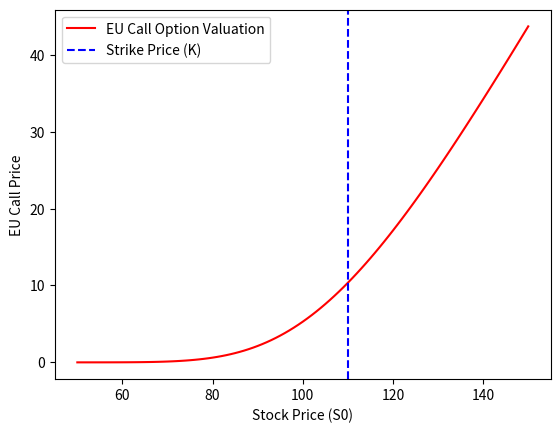

Python code for this plot:
# Ahsan Muhammad (1183091)
# Ulkar Jafarova (1190872)

import cmath
import numpy as np
import matplotlib.pyplot as plt
import scipy.integrate as integrate

def BS_EuCall_Laplace(S0: float, r: float, sigma: float, T: int, K: float, R: int):
    # integrate w.r.t u
    def integrand(u):
        z1 = complex(R,u)     # R + iu
        z2 = complex(u, -R)   # u - iR 
        z3 = complex(0, 1)
        # eq 4.6
        f_tilde_z = (K ** (1 - z1)) / (z1 * (z1 - 1))
        # pg 52 first equation
        characteristic_eq = cmath.exp(z3 * z2 * (np.log(S0) + r * T) - (z3 * z2 + z2 ** 2) * (sigma ** 2 * T / 2))
        # eq 4.4
        return (np.exp(-r * T) / np.pi) * np.real(f_tilde_z * characteristic_eq)

    # Perform integration
    I = integrate.quad(integrand, 0, np.inf)[0]

    # Return the option price
    return I

# setting variables
EU_Call_price = []

S0_range = range(50, 151, 1)  # Range of initial stock prices
r = 0.03
sigma = 0.2
T = 1
K = 110
R = 10  # Chosen positive constant for convergence. R > 1 for call option.

# Compute option price for each S0
list(map(lambda S0: EU_Call_price.append(BS_EuCall_Laplace(S0, r, sigma, T, K, R)), S0_range))

plt.plot(S0_range, EU_Call_price, 'r', label = 'EU Call Option Valuation')
plt.axvline(x=K, color='b', linestyle='--', label='Strike Price (K)')
plt.xlabel('Stock Price (S0)')
plt.ylabel('EU Call Price')
plt.legend()
plt.show()
